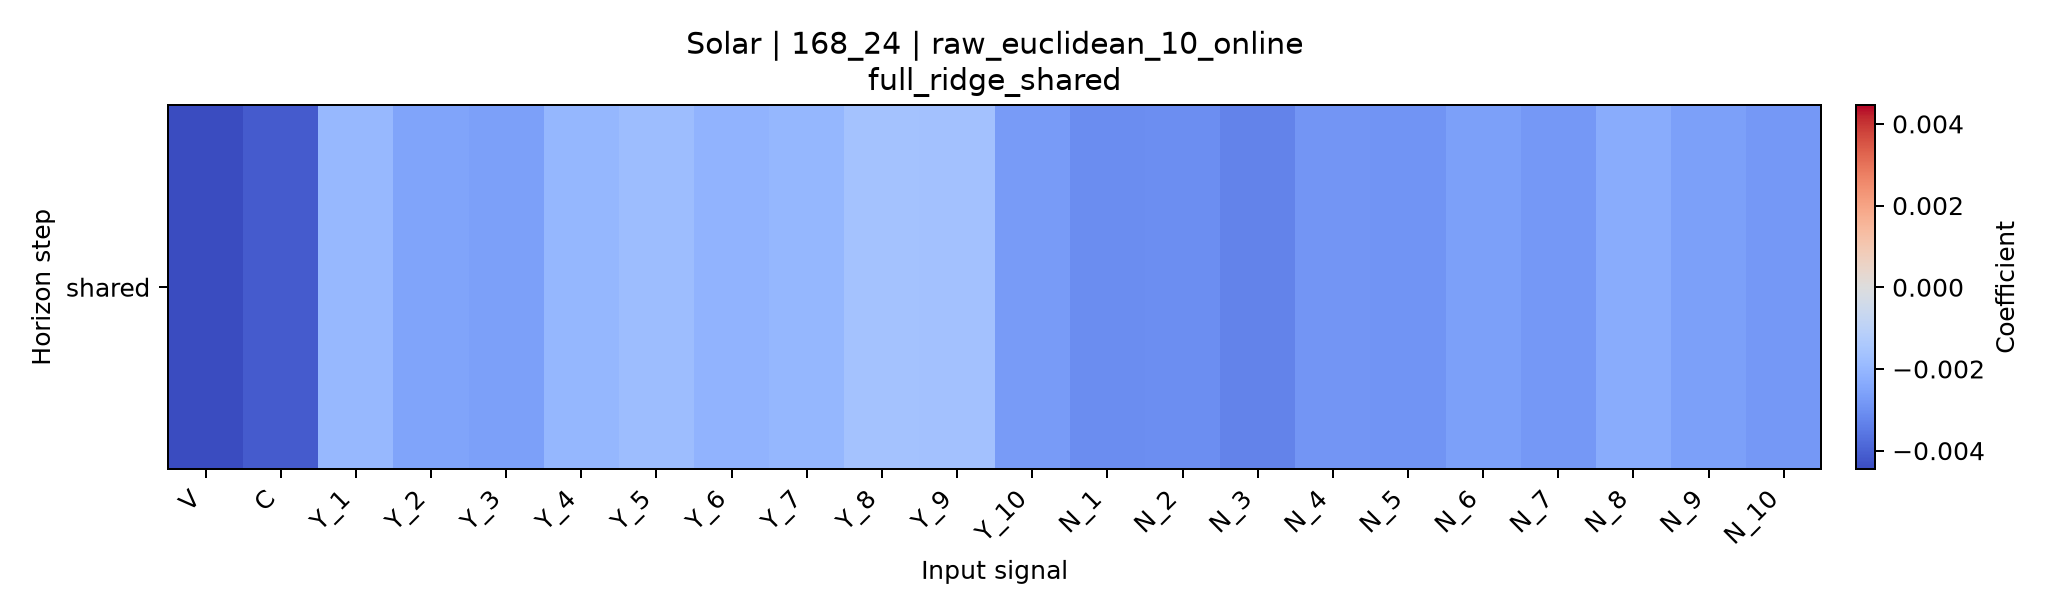

The table this chart was drawn from, first rows:
horizon, V, C, Y_1, Y_2, Y_3, Y_4, Y_5, Y_6, Y_7, Y_8, Y_9, Y_10, N_1, N_2, N_3, N_4, N_5, N_6, N_7, N_8, N_9, N_10
shared, -0.004461, -0.004143, -0.001975, -0.002512, -0.002634, -0.001997, -0.001811, -0.002093, -0.00199, -0.001628, -0.00166, -0.002737, -0.003093, -0.003053, -0.003292, -0.002872, -0.002906, -0.002629, -0.002823, -0.002305, -0.002637, -0.002805
